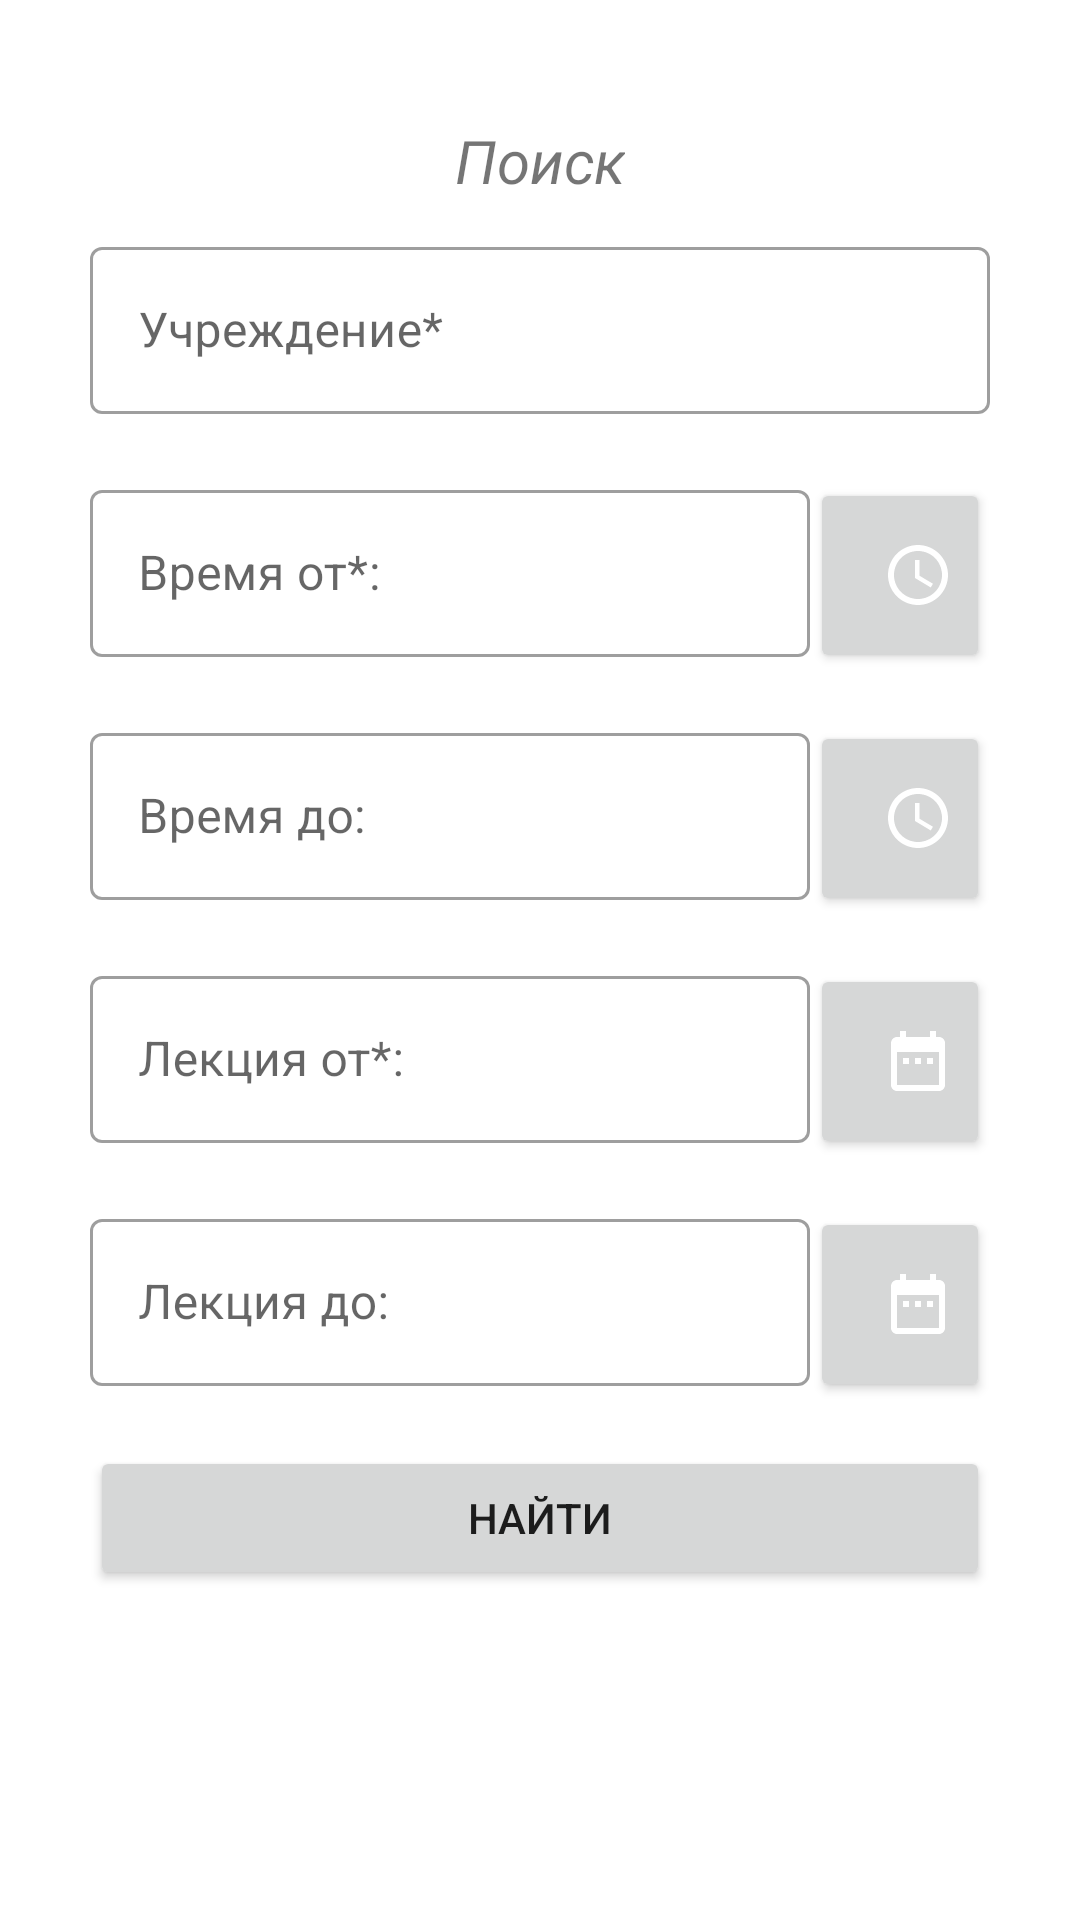

Write the Android layout XML for this screen, with the resource values it uses.
<!-- AndroidManifest.xml: application theme AppTheme -->
<!-- res/layout/fragment_university_search.xml -->
<?xml version="1.0" encoding="utf-8"?>

<layout xmlns:android="http://schemas.android.com/apk/res/android"
    xmlns:tools="http://schemas.android.com/tools"
    tools:context=".ui.UniversitySearchFragment">

    <androidx.core.widget.NestedScrollView
        android:layout_width="match_parent"
        android:layout_height="wrap_content">

        <LinearLayout
            android:layout_width="match_parent"
            android:layout_height="match_parent"
            android:padding="30dp"
            android:gravity="center_horizontal"
            android:orientation="vertical"
            >
            <TextView
                android:layout_width="wrap_content"
                android:layout_height="wrap_content"
                android:layout_marginTop="10dp"
                android:layout_marginBottom="10dp"
                android:textSize="20sp"
                android:textStyle="italic"
                android:text="@string/tv_search"
                />

            <com.google.android.material.textfield.TextInputLayout
                style="@style/editText_style"
                android:layout_width="wrap_content"
                android:layout_height="wrap_content"
                android:hint="@string/et_nameUniversities_required">

                <com.google.android.material.textfield.TextInputEditText
                    android:id="@+id/et_university"
                    android:layout_width="wrap_content"
                    android:layout_height="wrap_content"
                    android:minWidth="300dp"
                    android:maxWidth="300dp"
                    android:layout_marginBottom="20dp"
                    android:imeOptions="actionDone"
                    android:singleLine="true" />
            </com.google.android.material.textfield.TextInputLayout>

            <LinearLayout
                android:layout_width="wrap_content"
                android:layout_height="wrap_content"
                android:layout_marginBottom="10dp"
                android:orientation="horizontal">

                <com.google.android.material.textfield.TextInputLayout
                    android:id="@+id/et_hintLectionTimeStart"
                    style="@style/editText_style"
                    android:layout_width="wrap_content"
                    android:layout_height="wrap_content"
                    android:hint="@string/btn_lectionTimeStart">

                    <com.google.android.material.textfield.TextInputEditText
                        android:layout_width="wrap_content"
                        android:layout_height="wrap_content"
                        android:minWidth="240dp"
                        android:maxWidth="240dp"
                        android:layout_marginBottom="10dp"
                        android:inputType="none"
                        android:enabled="false"
                        android:focusable="false"
                        android:imeOptions="actionDone"
                        android:singleLine="true" />
                </com.google.android.material.textfield.TextInputLayout>

                <Button
                    android:id="@+id/btn_lectionTimeStart"
                    android:layout_width="wrap_content"
                    android:layout_height="wrap_content"
                    android:minHeight="65dp"
                    android:minWidth="65dp"
                    android:maxHeight="65dp"
                    android:maxWidth="65dp"
                    android:drawableEnd="@drawable/baseline_schedule_24" />

            </LinearLayout>

            <LinearLayout
                android:layout_width="wrap_content"
                android:layout_height="wrap_content"
                android:layout_marginBottom="10dp"
                android:orientation="horizontal">

                <com.google.android.material.textfield.TextInputLayout
                    android:id="@+id/et_hintLectionTimeEnd"
                    style="@style/editText_style"
                    android:layout_width="wrap_content"
                    android:layout_height="wrap_content"
                    android:hint="@string/btn_lectionTimeEnd">

                    <com.google.android.material.textfield.TextInputEditText
                        android:layout_width="wrap_content"
                        android:layout_height="wrap_content"
                        android:minWidth="240dp"
                        android:maxWidth="240dp"
                        android:layout_marginBottom="10dp"
                        android:inputType="none"
                        android:enabled="false"
                        android:focusable="false"
                        android:imeOptions="actionDone"
                        android:singleLine="true" />
                </com.google.android.material.textfield.TextInputLayout>

                <Button
                    android:id="@+id/btn_lectionTimeEnd"
                    android:layout_width="wrap_content"
                    android:layout_height="wrap_content"
                    android:minHeight="65dp"
                    android:minWidth="65dp"
                    android:maxHeight="65dp"
                    android:maxWidth="65dp"
                    android:drawableEnd="@drawable/baseline_schedule_24" />

            </LinearLayout>


            <LinearLayout
                android:layout_width="wrap_content"
                android:layout_height="wrap_content"
                android:layout_marginBottom="10dp"
                android:orientation="horizontal">

                <com.google.android.material.textfield.TextInputLayout
                    android:id="@+id/et_hintLectionStart"
                    style="@style/editText_style"
                    android:layout_width="wrap_content"
                    android:layout_height="wrap_content"
                    android:hint="@string/btn_lectionStart">

                    <com.google.android.material.textfield.TextInputEditText
                        android:layout_width="wrap_content"
                        android:layout_height="wrap_content"
                        android:minWidth="240dp"
                        android:maxWidth="240dp"
                        android:layout_marginBottom="10dp"
                        android:inputType="none"
                        android:enabled="false"
                        android:focusable="false"
                        android:imeOptions="actionDone"
                        android:singleLine="true" />
                </com.google.android.material.textfield.TextInputLayout>

                <Button
                    android:id="@+id/btn_lectionStart"
                    android:layout_width="wrap_content"
                    android:layout_height="wrap_content"
                    android:minHeight="65dp"
                    android:minWidth="65dp"
                    android:maxHeight="65dp"
                    android:maxWidth="65dp"
                    android:drawableEnd="@drawable/baseline_date_range_24" />

            </LinearLayout>

            <LinearLayout
                android:layout_width="wrap_content"
                android:layout_height="wrap_content"
                android:layout_marginBottom="10dp"
                android:orientation="horizontal">

                <com.google.android.material.textfield.TextInputLayout
                    android:id="@+id/et_hintLectionEnd"
                    style="@style/editText_style"
                    android:layout_width="wrap_content"
                    android:layout_height="wrap_content"
                    android:hint="@string/btn_lectionEnd">

                    <com.google.android.material.textfield.TextInputEditText
                        android:layout_width="wrap_content"
                        android:layout_height="wrap_content"
                        android:minWidth="240dp"
                        android:maxWidth="240dp"
                        android:layout_marginBottom="10dp"
                        android:inputType="none"
                        android:enabled="false"
                        android:focusable="false"
                        android:imeOptions="actionDone"
                        android:singleLine="true" />
                </com.google.android.material.textfield.TextInputLayout>

                <Button
                    android:id="@+id/btn_lectionEnd"
                    android:layout_width="wrap_content"
                    android:layout_height="wrap_content"
                    android:minHeight="65dp"
                    android:minWidth="65dp"
                    android:maxHeight="65dp"
                    android:maxWidth="65dp"
                    android:drawableEnd="@drawable/baseline_date_range_24" />

            </LinearLayout>

            <Button
                android:id="@+id/btn_find"
                android:layout_width="wrap_content"
                android:layout_height="wrap_content"
                android:layout_marginBottom="20dp"
                android:minWidth="300dp"
                android:maxWidth="300dp"
                android:text="@string/btn_find" />

            <FrameLayout
                android:layout_width="match_parent"
                android:layout_height="match_parent">

                <androidx.recyclerview.widget.RecyclerView
                    android:id="@+id/rv_schedule"
                    android:layout_width="match_parent"
                    android:layout_height="match_parent"
                    tools:listitem="@layout/schedule_item"
                    />

                <ProgressBar
                    android:id="@+id/pb_loading"
                    android:layout_width="wrap_content"
                    android:layout_height="wrap_content"
                    android:layout_gravity="center_horizontal"
                    android:visibility="invisible"
                    android:minWidth="40dp"
                    android:minHeight="40dp"
                    />

            </FrameLayout>

        </LinearLayout>

    </androidx.core.widget.NestedScrollView>

</layout>
<!-- res/layout/schedule_item.xml (included above) -->
<?xml version="1.0" encoding="utf-8"?>


<layout xmlns:android="http://schemas.android.com/apk/res/android"
    xmlns:app="http://schemas.android.com/apk/res-auto">

    <LinearLayout
        android:layout_width="match_parent"
        android:layout_height="wrap_content"
        android:paddingStart="10dp"
        android:paddingEnd="10dp"
        android:orientation="vertical">

        <com.google.android.material.card.MaterialCardView
            android:layout_width="match_parent"
            android:layout_height="wrap_content"
            android:layout_marginStart="30dp"
            android:layout_marginEnd="30dp"
            android:layout_marginBottom="2dp"
            app:cardCornerRadius="0dp"
            app:cardElevation="5dp">

                <LinearLayout
                    android:layout_width="match_parent"
                    android:layout_height="wrap_content"
                    android:padding="30dp"
                    android:orientation="vertical">

                    <TextView
                        android:id="@+id/tv_subjectName"
                        android:layout_width="match_parent"
                        android:layout_height="wrap_content"
                        android:layout_marginBottom="10dp"
                        />

                    <TextView
                        android:id="@+id/tv_teachers"
                        android:layout_width="match_parent"
                        android:layout_height="wrap_content"
                        android:layout_marginBottom="10dp"
                        />
                    <TextView
                        android:id="@+id/tv_lections"
                        android:layout_width="match_parent"
                        android:layout_height="wrap_content"
                        android:layout_marginBottom="10dp"
                        />

                    <TextView
                        android:id="@+id/tv_lectionRoom"
                        android:layout_width="match_parent"
                        android:layout_height="wrap_content"
                        android:layout_marginBottom="10dp"
                        />

                    <TextView
                        android:id="@+id/tv_group"
                        android:layout_width="match_parent"
                        android:layout_height="wrap_content"
                        android:layout_marginBottom="10dp"
                        />

                    <TextView
                        android:id="@+id/tv_timeLecture"
                        android:layout_width="match_parent"
                        android:layout_height="wrap_content"
                        />

                </LinearLayout>


        </com.google.android.material.card.MaterialCardView>

    </LinearLayout>

</layout>
<!-- resources referenced by this layout -->
<resources>
  <!-- drawable baseline_date_range_24 (drawable) -->
  <vector xmlns:android="http://schemas.android.com/apk/res/android"
      android:width="24dp"
      android:height="24dp"
      android:viewportWidth="24"
      android:viewportHeight="24"
      android:tint="?attr/colorBackgroundFloating">
    <path
        android:fillColor="@android:color/white"
        android:pathData="M9,11L7,11v2h2v-2zM13,11h-2v2h2v-2zM17,11h-2v2h2v-2zM19,4h-1L18,2h-2v2L8,4L8,2L6,2v2L5,4c-1.11,0 -1.99,0.9 -1.99,2L3,20c0,1.1 0.89,2 2,2h14c1.1,0 2,-0.9 2,-2L21,6c0,-1.1 -0.9,-2 -2,-2zM19,20L5,20L5,9h14v11z"/>
  </vector>
  <!-- drawable baseline_schedule_24 (drawable) -->
  <vector xmlns:android="http://schemas.android.com/apk/res/android"
      android:width="24dp"
      android:height="24dp"
      android:viewportWidth="24"
      android:viewportHeight="24"
      android:tint="?attr/colorBackgroundFloating">
    <path
        android:fillColor="@android:color/white"
        android:pathData="M11.99,2C6.47,2 2,6.48 2,12s4.47,10 9.99,10C17.52,22 22,17.52 22,12S17.52,2 11.99,2zM12,20c-4.42,0 -8,-3.58 -8,-8s3.58,-8 8,-8 8,3.58 8,8 -3.58,8 -8,8z"/>
    <path
        android:fillColor="@android:color/white"
        android:pathData="M12.5,7H11v6l5.25,3.15 0.75,-1.23 -4.5,-2.67z"/>
  </vector>
  <string name="btn_find">Найти</string>
  <string name="btn_lectionEnd">Лекция до:</string>
  <string name="btn_lectionStart">Лекция от*:</string>
  <string name="btn_lectionTimeEnd">Время до:</string>
  <string name="btn_lectionTimeStart">Время от*:</string>
  <string name="et_nameUniversities_required">Учреждение*</string>
  <string name="tv_search">Поиск</string>
  <style name="editText_style" parent="Widget.MaterialComponents.TextInputLayout.OutlinedBox">
      </style>
  <style name="AppTheme" parent="Theme.MaterialComponents.Light.NoActionBar">
          
         
          <item name="colorPrimary">@color/colorPrimary</item>
          <item name="colorPrimaryDark">@color/colorPrimaryDark</item>
          <item name="colorAccent">@color/colorAccent</item>
          <item name="drawerArrowStyle">@style/DrawerArrowStyle</item>
      </style>
  <color name="colorPrimary">#6200EE</color>
  <color name="colorPrimaryDark">#3700B3</color>
  <color name="colorAccent">#03DAC5</color>
  <style name="DrawerArrowStyle" parent="Widget.AppCompat.DrawerArrowToggle">
          <item name="spinBars">true</item>
          <item name="color">@color/colorWhite</item>
      </style>
  <color name="colorWhite">#FFFFFF</color>
</resources>
